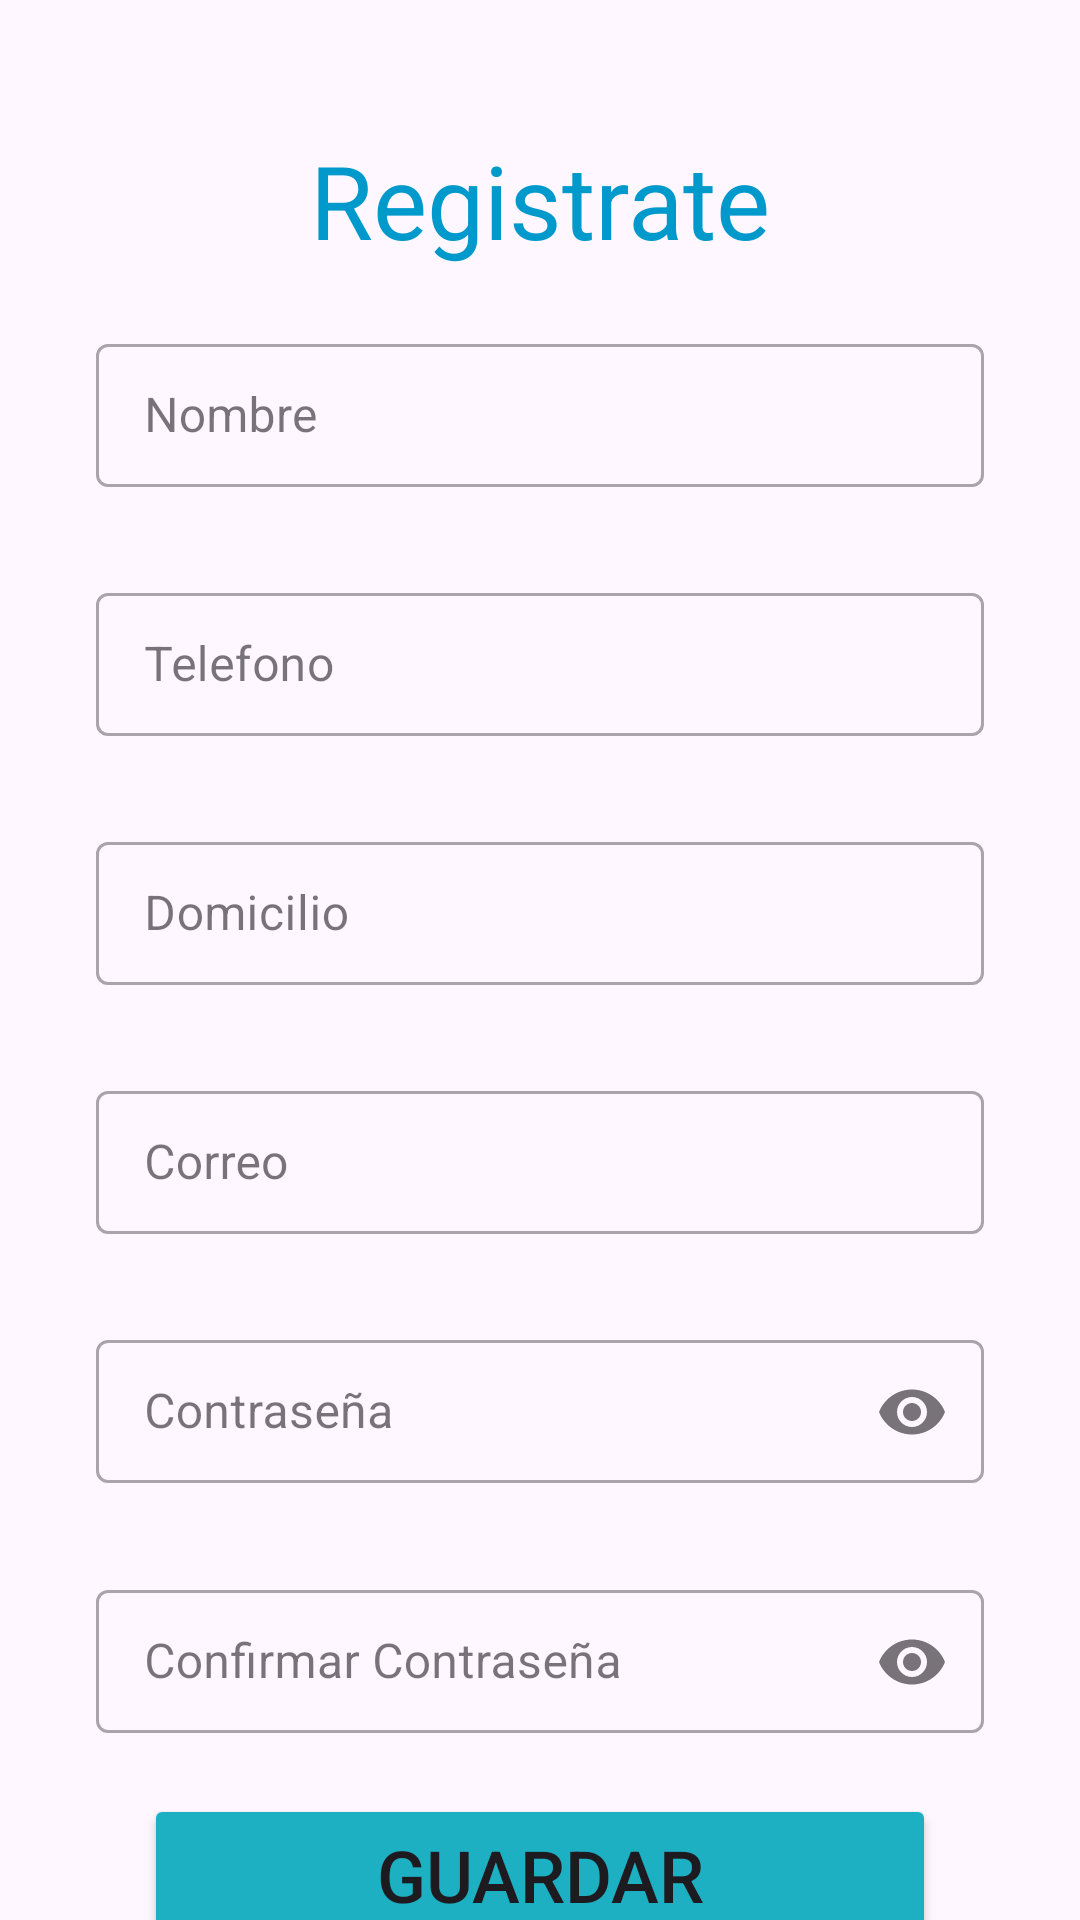

This screen was rendered from an Android layout file. Write that file and the resources it references.
<!-- AndroidManifest.xml: application theme Theme.E_MergenciasMovil -->
<!-- res/layout/activity_registrar.xml -->
<?xml version="1.0" encoding="utf-8"?>
<androidx.constraintlayout.widget.ConstraintLayout xmlns:android="http://schemas.android.com/apk/res/android"
    xmlns:app="http://schemas.android.com/apk/res-auto"
    xmlns:tools="http://schemas.android.com/tools"
    android:id="@+id/main"
    android:layout_width="match_parent"
    android:layout_height="match_parent"
    tools:context=".Registrar">

    <TextView
        android:id="@+id/textView7"
        android:layout_width="wrap_content"
        android:layout_height="wrap_content"
        android:layout_marginTop="44dp"
        android:text="Registrate"
        android:textColor="@android:color/holo_blue_dark"
        android:textSize="34sp"
        app:layout_constraintEnd_toEndOf="parent"
        app:layout_constraintStart_toStartOf="parent"
        app:layout_constraintTop_toTopOf="parent" />

    <com.google.android.material.textfield.TextInputLayout
        android:id="@+id/edTextInLaNombre"
        style="@style/Widget.MaterialComponents.TextInputLayout.OutlinedBox.Dense"
        android:layout_width="match_parent"
        android:layout_height="wrap_content"
        android:layout_marginStart="32dp"
        android:layout_marginTop="20dp"
        android:layout_marginEnd="32dp"
        android:hint="Nombre"
        app:endIconMode="clear_text"
        app:layout_constraintEnd_toEndOf="parent"
        app:layout_constraintStart_toStartOf="parent"
        app:layout_constraintTop_toBottomOf="@+id/textView7">

        <com.google.android.material.textfield.TextInputEditText
            android:id="@+id/idTextInpEditNombre"
            android:layout_width="match_parent"
            android:layout_height="wrap_content" />
    </com.google.android.material.textfield.TextInputLayout>

    <com.google.android.material.textfield.TextInputLayout
        android:id="@+id/idTextInpLaTelef"
        style="@style/Widget.MaterialComponents.TextInputLayout.OutlinedBox.Dense"
        android:layout_width="match_parent"
        android:layout_height="wrap_content"
        android:layout_marginStart="32dp"
        android:layout_marginTop="30dp"
        android:layout_marginEnd="32dp"
        android:hint="Telefono"
        app:prefixText="+52"
        app:layout_constraintEnd_toEndOf="parent"
        app:layout_constraintStart_toStartOf="parent"
        app:startIconDrawable="@drawable/telefono"
        app:layout_constraintTop_toBottomOf="@+id/edTextInLaNombre">

        <com.google.android.material.textfield.TextInputEditText
            android:id="@+id/idTextInpEdiTelef"
            android:inputType="number"
            android:maxLength="10"
            android:layout_width="match_parent"
            android:layout_height="wrap_content"
            />
    </com.google.android.material.textfield.TextInputLayout>

    <com.google.android.material.textfield.TextInputLayout
        android:id="@+id/idTextInplaDirec"
        style="@style/Widget.MaterialComponents.TextInputLayout.OutlinedBox.Dense"
        android:layout_width="match_parent"
        android:layout_height="wrap_content"
        android:layout_marginStart="32dp"
        android:layout_marginTop="30dp"
        android:layout_marginEnd="32dp"
        android:hint="Domicilio"
        app:endIconMode="clear_text"
        app:layout_constraintEnd_toEndOf="parent"
        app:layout_constraintStart_toStartOf="parent"
        app:layout_constraintTop_toBottomOf="@+id/idTextInpLaTelef">

        <com.google.android.material.textfield.TextInputEditText
            android:id="@+id/idTextInpEditDairec"
            android:layout_width="match_parent"
            android:layout_height="wrap_content"
             />
    </com.google.android.material.textfield.TextInputLayout>

    <com.google.android.material.textfield.TextInputLayout
        android:id="@+id/idTextInpLaCorreo"
        style="@style/Widget.MaterialComponents.TextInputLayout.OutlinedBox.Dense"
        android:layout_width="match_parent"
        android:layout_height="wrap_content"
        android:layout_marginStart="32dp"
        android:layout_marginTop="30dp"
        android:layout_marginEnd="32dp"
        android:hint="Correo"
        app:endIconMode="clear_text"
        app:layout_constraintEnd_toEndOf="parent"
        app:layout_constraintStart_toStartOf="parent"
        app:layout_constraintTop_toBottomOf="@+id/idTextInplaDirec">

        <com.google.android.material.textfield.TextInputEditText
            android:id="@+id/idTextInpEditCorreo"
            android:layout_width="match_parent"
            android:layout_height="wrap_content"
            />
    </com.google.android.material.textfield.TextInputLayout>

    <com.google.android.material.textfield.TextInputLayout
        android:id="@+id/idTextInpLayPass"
        style="@style/Widget.MaterialComponents.TextInputLayout.OutlinedBox.Dense"
        android:layout_width="match_parent"
        android:layout_height="wrap_content"
        android:layout_marginStart="32dp"
        android:layout_marginTop="30dp"
        android:layout_marginEnd="32dp"
        android:hint="Contraseña"
        app:endIconMode="password_toggle"
        app:layout_constraintEnd_toEndOf="parent"
        app:layout_constraintStart_toStartOf="parent"
        app:startIconDrawable="@drawable/bloquear"
        app:layout_constraintTop_toBottomOf="@+id/idTextInpLaCorreo">

        <com.google.android.material.textfield.TextInputEditText
            android:id="@+id/idTextInpEditPass"
            android:inputType="textPassword"
            android:maxLength="10"
            android:layout_width="match_parent"
            android:layout_height="wrap_content"
             />
    </com.google.android.material.textfield.TextInputLayout>

    <com.google.android.material.textfield.TextInputLayout
        android:id="@+id/idTextInpLaConfirm"
        style="@style/Widget.MaterialComponents.TextInputLayout.OutlinedBox.Dense"
        android:layout_width="match_parent"
        android:layout_height="wrap_content"
        android:layout_marginStart="32dp"
        android:layout_marginTop="30dp"
        android:layout_marginEnd="32dp"
        android:hint="Confirmar Contraseña"
        app:endIconMode="password_toggle"
        app:layout_constraintEnd_toEndOf="parent"
        app:layout_constraintStart_toStartOf="parent"
        app:startIconDrawable="@drawable/bloquear"
        app:layout_constraintTop_toBottomOf="@+id/idTextInpLayPass">

        <com.google.android.material.textfield.TextInputEditText
            android:id="@+id/idTextInpEditConfirm"
            android:inputType="textPassword"
            android:maxLength="10"
            android:layout_width="match_parent"
            android:layout_height="wrap_content"
             />
    </com.google.android.material.textfield.TextInputLayout>

    <Button
        android:id="@+id/idButtonGuardarReg"
        android:layout_width="264dp"
        android:layout_height="54dp"
        android:layout_marginStart="32dp"
        android:layout_marginTop="20dp"
        android:layout_marginEnd="32dp"
        android:backgroundTint="#1DB0C3"
        android:text="Guardar"
        android:textSize="24sp"
        app:layout_constraintEnd_toEndOf="parent"
        app:layout_constraintStart_toStartOf="parent"
        app:layout_constraintTop_toBottomOf="@+id/idTextInpLaConfirm" />

</androidx.constraintlayout.widget.ConstraintLayout>
<!-- resources referenced by this layout -->
<resources>
  <style name="Theme.E_MergenciasMovil" parent="Base.Theme.E_MergenciasMovil" />
  <style name="Base.Theme.E_MergenciasMovil" parent="Theme.Material3.DayNight.NoActionBar">
          
          
      </style>
</resources>
